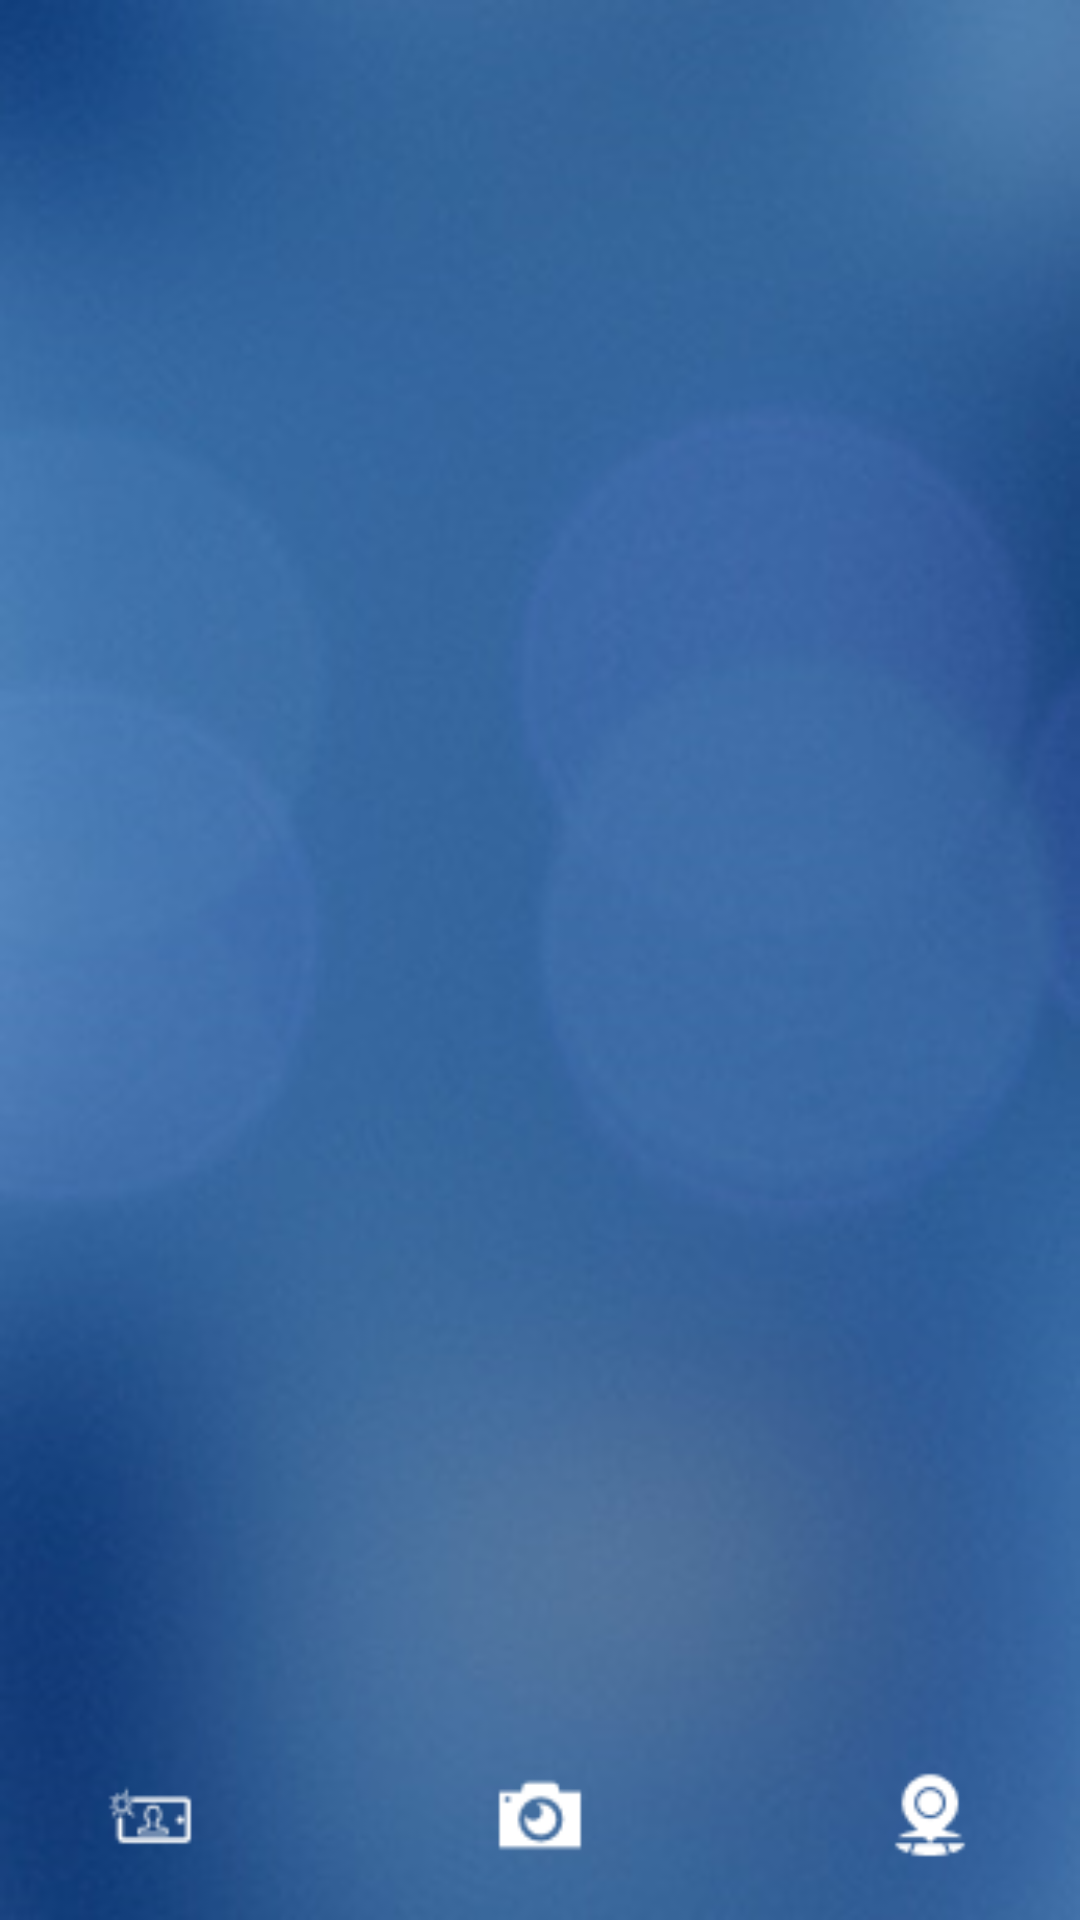

The Android layout XML behind this screen, and the referenced resources:
<!-- AndroidManifest.xml: application theme AppTheme -->
<!-- res/layout/camfragment.xml -->
<?xml version="1.0" encoding="utf-8"?>
<LinearLayout xmlns:android="http://schemas.android.com/apk/res/android"
    xmlns:tools="http://schemas.android.com/tools"
    android:layout_width="match_parent"
    android:layout_height="match_parent"
    android:background="@drawable/background"
    android:orientation="vertical">

    <FrameLayout
        android:id="@+id/camera_preview"
        android:layout_width="fill_parent"
        android:layout_height="fill_parent"
        android:layout_weight="1" />

    <RelativeLayout
        android:id="@+id/fullscreen_content_controls"
        style="?metaButtonBarStyle"
        android:layout_width="match_parent"
        android:layout_height="wrap_content"
        android:layout_gravity="bottom|center_horizontal"
        android:layout_marginBottom="10dp"
        android:orientation="horizontal"
        tools:ignore="UselessParent">

        <ImageView
            android:id="@+id/dummy_button1"
            style="?metaButtonBarButtonStyle"
            android:layout_width="100dp"
            android:layout_height="50dp"
            android:layout_alignParentEnd="true"
            android:background="@null"
            android:src="@drawable/maps" />


        <ImageView

            android:id="@+id/dummy_button2"
            style="?metaButtonBarButtonStyle"
            android:layout_width="100dp"
            android:layout_height="50dp"
            android:layout_centerHorizontal="true"
            android:src="@drawable/camera"
            android:text="center" />


        <ImageView
            android:id="@+id/dummy_button3"
            style="?metaButtonBarButtonStyle"
            android:layout_width="100dp"
            android:layout_height="50dp"
            android:layout_margin="0dp"
            android:padding="0dp"
            android:src="@drawable/selfie"
            android:text="456" />
    </RelativeLayout>
</LinearLayout>
<!-- resources referenced by this layout -->
<resources>
  <!-- drawable background: png bitmap (drawable, 76033 bytes) -->
  <!-- drawable camera: png bitmap (drawable, 693 bytes) -->
  <!-- drawable maps: png bitmap (drawable, 800 bytes) -->
  <!-- drawable selfie: png bitmap (drawable, 697 bytes) -->
  <style name="AppTheme" parent="AppBaseTheme">
  
          <item name="android:textColorPrimary">@android:color/white</item>
          <item name="drawerArrowStyle">@style/DrawerArrowStyle</item>
          <item name="android:windowTranslucentStatus" tools:targetApi="21">true</item>
  
          <item name="android:windowContentOverlay">@null</item>
          <item name="windowActionBar">false</item>
          <item name="windowNoTitle">true</item>
  
          
          <item name="colorControlNormal">@android:color/white</item>
          <item name="actionBarTheme">@style/AppTheme.ActionBarTheme</item>
  
          
          <item name="colorPrimary">@color/colorPrimary</item>
          <item name="colorPrimaryDark">@color/colorPrimaryDark</item>
          <item name="colorAccent">@color/accent_color</item>
  
          <item name="android:navigationBarColor" tools:targetApi="21">@color/navigationBarColor
          </item>
          <item name="android:windowDrawsSystemBarBackgrounds" tools:targetApi="21">true</item>
  
      </style>
  <style name="AppBaseTheme" parent="@style/Theme.AppCompat.Light" />
  <style name="DrawerArrowStyle" parent="Widget.AppCompat.DrawerArrowToggle">
          <item name="spinBars">true</item>
          <item name="color">@color/drawerArrowColor</item>
      </style>
  <style name="AppTheme.ActionBarTheme" parent="@style/ThemeOverlay.AppCompat.ActionBar">
          
          <item name="colorControlNormal">@android:color/white</item>
      </style>
  <color name="colorPrimary">#3F51B5</color>
  <color name="colorPrimaryDark">#303F9F</color>
  <color name="navigationBarColor">@android:color/black</color>
  <color name="drawerArrowColor">@android:color/white</color>
</resources>
